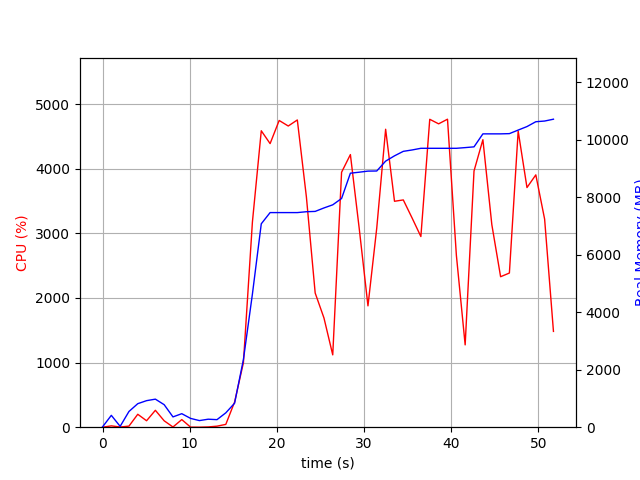

The table this chart was drawn from, first rows:
elapsed_time, nproc, cpu, mem_real, mem_virtual
4.172325134277344e-05, 1, 0.0, 11.29, 3188
1.008, 2, 20.8, 412.5, 939.9
2.021, 3, 3.0, 29.37, 63.55
3.031, 4, 16.8, 547.2, 2049
4.041, 4, 200.0, 818.7, 2351
5.051, 5, 99.9, 923.9, 2791
6.062, 4, 261.4, 976.6, 2448
7.072, 3, 99.0, 783.8, 2021
8.081, 4, 3.0, 358.4, 1723
9.093, 5, 117.8, 470.6, 2129
10.1, 3, 1.0, 306.6, 1425
11.11, 3, 0.0, 230, 1356
12.12, 3, 4.0, 278.3, 1423
13.13, 1, 15.9, 262.9, 1639
14.14, 1, 43.5, 500, 1679
15.15, 1, 390.1, 835.1, 7110
16.16, 1, 997.3, 2356, 8510
17.2, 1, 3173, 4632, 11070
18.21, 1, 4586, 7080, 11928
19.23, 1, 4387, 7470, 12452
20.27, 1, 4745, 7470, 12452
21.31, 1, 4660, 7470, 12452
22.35, 1, 4753, 7470, 12452
23.39, 1, 3562, 7500, 12452
24.4, 1, 2076, 7512, 12452
25.41, 1, 1690, 7632, 12532
26.42, 1, 1119, 7741, 12532
27.43, 1, 3944, 7961, 12932
28.44, 1, 4218, 8842, 13882
29.45, 1, 3082, 8876, 13882
30.46, 1, 1877, 8914, 13882
31.47, 1, 3081, 8918, 13882
32.48, 1, 4609, 9262, 14326
33.5, 1, 3495, 9446, 14326
34.51, 1, 3516, 9602, 14340
35.52, 1, 3237, 9650, 14340
36.53, 1, 2950, 9708, 14340
37.55, 1, 4764, 9708, 14340
38.57, 1, 4693, 9708, 14340
39.58, 1, 4765, 9708, 14340
40.6, 1, 2659, 9708, 14340
41.61, 1, 1274, 9732, 14436
42.63, 1, 3964, 9759, 14436
43.65, 1, 4448, 10211, 14984
44.67, 1, 3134, 10211, 14984
45.68, 1, 2328, 10211, 14984
46.69, 1, 2385, 10219, 14984
47.69, 1, 4582, 10343, 15050
48.7, 1, 3708, 10465, 15050
49.72, 1, 3904, 10633, 15050
50.73, 1, 3219, 10657, 15050
51.74, 1, 1482, 10721, 15050
